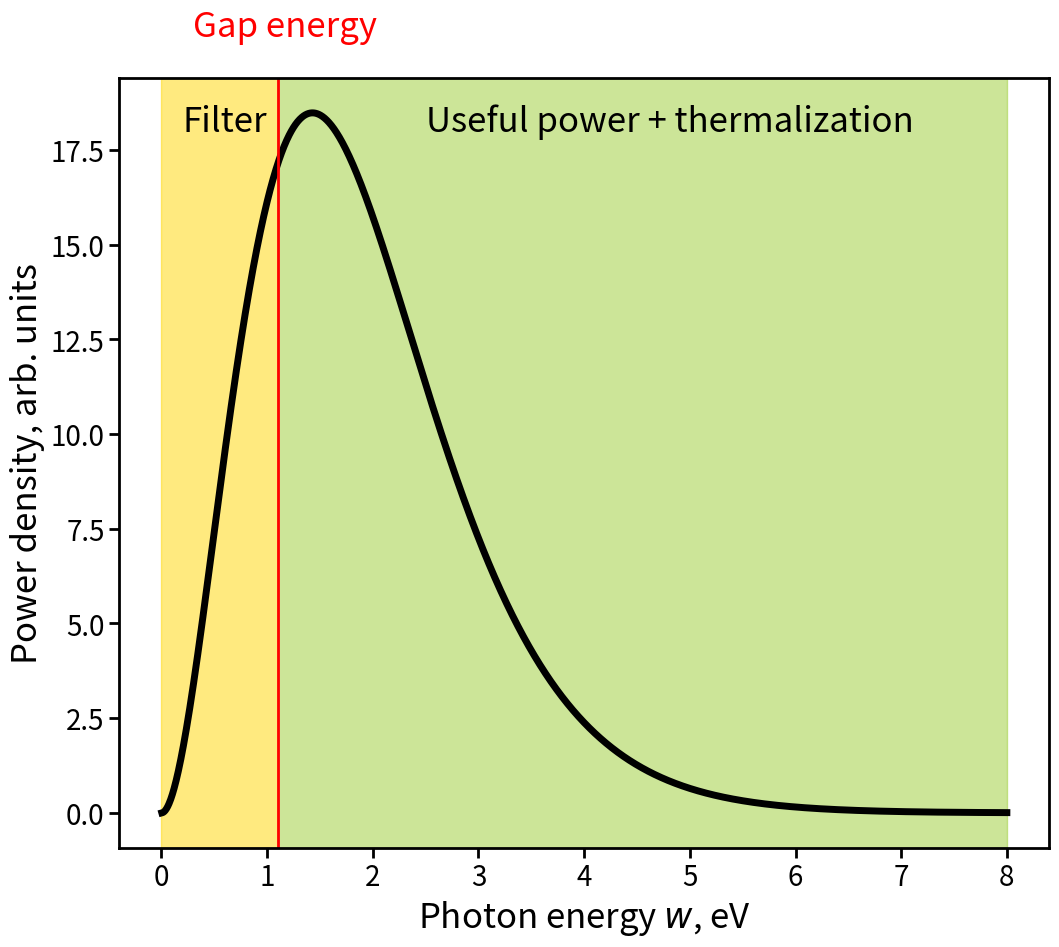

Here is the Python script that generated this plot:
import numpy as np
import matplotlib.pyplot as plt

w = np.linspace(0,8,2000)

plt.rcParams['axes.linewidth'] = 2 #set the value globally

fig = plt.figure(figsize=(12,10))
ax = plt.subplot(111)

plt.plot(w, 100*w**3/(np.exp(w/0.5066)-1), 'k-', linewidth = 5)
plt.axvline(1.1, color='r', linestyle='-', linewidth = 2.0)

# fill between two lines
plt.axvspan(0.0, 1.1, alpha = 0.5, color='gold')
plt.axvspan(1.1, 8.0, alpha = 0.5, color='yellowgreen')
#'yellowgreen', 'lightskyblue'

# We change the fontsize of minor ticks label 
plt.tick_params(axis='both', which='major', labelsize=20)

plt.xlabel("Photon energy $w$, eV", fontsize = 25)
plt.ylabel("Power density, arb. units", fontsize = 25)

ax.tick_params(width=2, size = 7)

plt.text(0.3, 20.5, 'Gap energy', color = 'Red', size=25)
plt.text(2.5, 18, 'Useful power + thermalization', color = 'Black', size=25)
plt.text(0.2, 18, 'Filter', color = 'Black', size=25)


plt.savefig("Planck-spectrum1.pdf")

plt.show()
